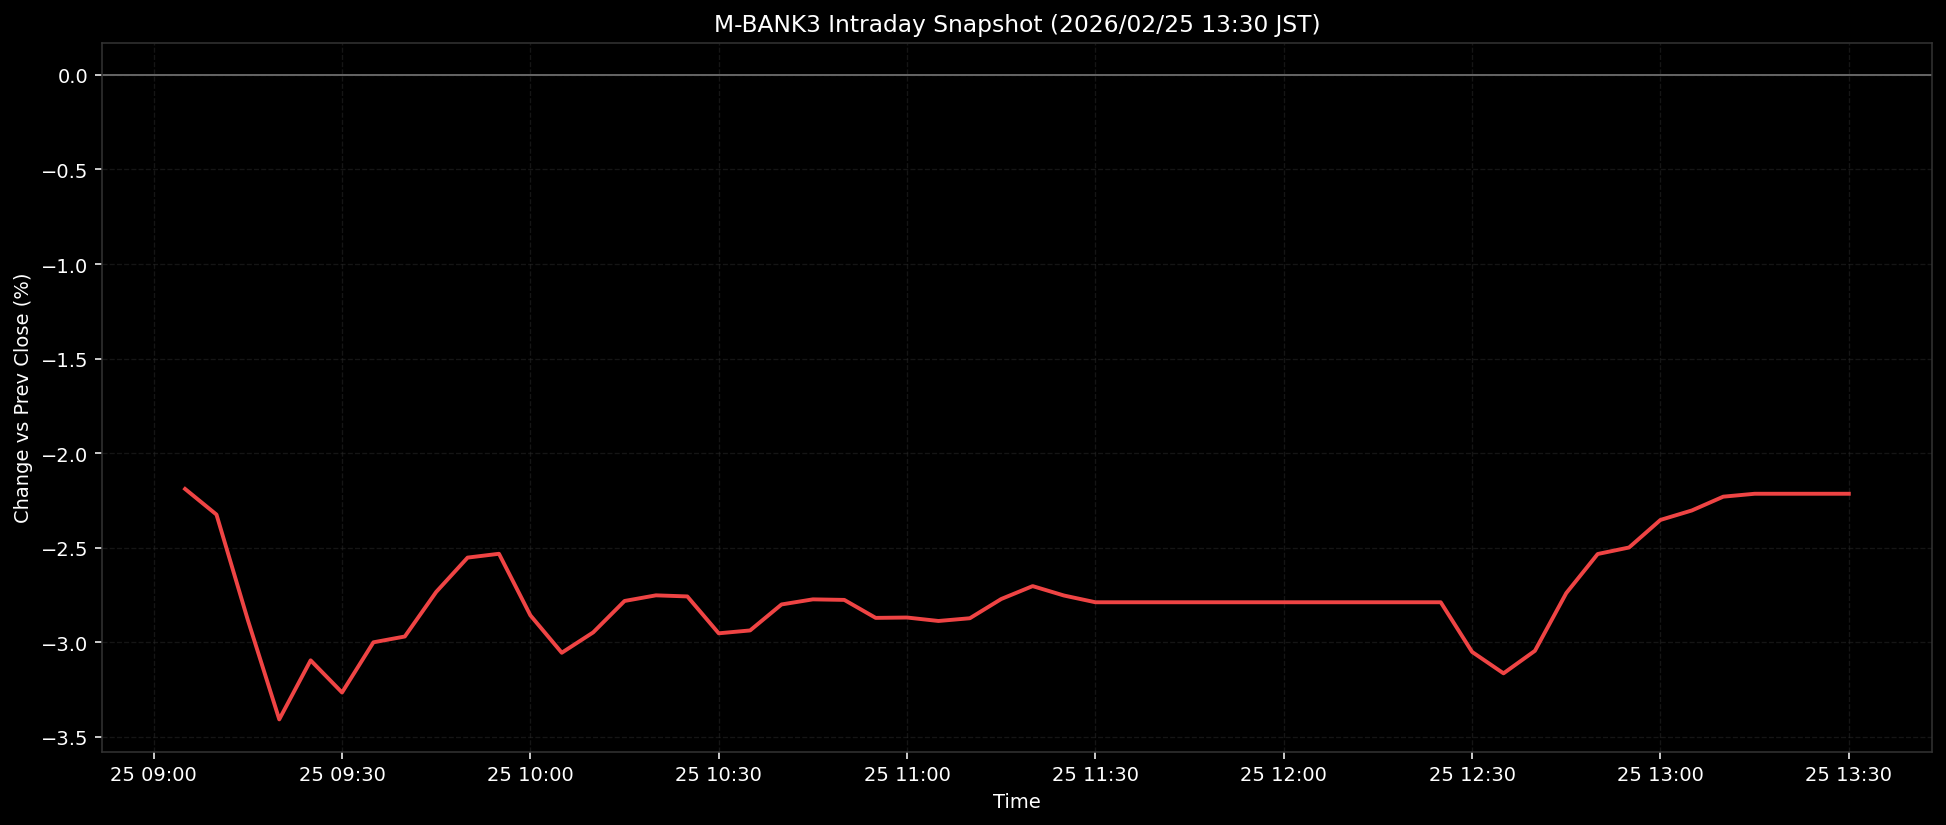

The data file committed next to this chart (first rows):
ts, pct
2026-02-25T09:05:00+0900, -2.189
2026-02-25T09:10:00+0900, -2.325
2026-02-25T09:15:00+0900, -2.883
2026-02-25T09:20:00+0900, -3.408
2026-02-25T09:25:00+0900, -3.096
2026-02-25T09:30:00+0900, -3.266
2026-02-25T09:35:00+0900, -3
2026-02-25T09:40:00+0900, -2.97
2026-02-25T09:45:00+0900, -2.734
2026-02-25T09:50:00+0900, -2.552
2026-02-25T09:55:00+0900, -2.532
2026-02-25T10:00:00+0900, -2.858
2026-02-25T10:05:00+0900, -3.055
2026-02-25T10:10:00+0900, -2.948
2026-02-25T10:15:00+0900, -2.782
2026-02-25T10:20:00+0900, -2.752
2026-02-25T10:25:00+0900, -2.758
2026-02-25T10:30:00+0900, -2.953
2026-02-25T10:35:00+0900, -2.938
2026-02-25T10:40:00+0900, -2.8
2026-02-25T10:45:00+0900, -2.773
2026-02-25T10:50:00+0900, -2.776
2026-02-25T10:55:00+0900, -2.871
2026-02-25T11:00:00+0900, -2.869
2026-02-25T11:05:00+0900, -2.888
2026-02-25T11:10:00+0900, -2.873
2026-02-25T11:15:00+0900, -2.771
2026-02-25T11:20:00+0900, -2.703
2026-02-25T11:25:00+0900, -2.753
2026-02-25T11:30:00+0900, -2.788
2026-02-25T11:35:00+0900, -2.788
2026-02-25T11:40:00+0900, -2.788
2026-02-25T11:45:00+0900, -2.788
2026-02-25T11:50:00+0900, -2.788
2026-02-25T11:55:00+0900, -2.788
2026-02-25T12:00:00+0900, -2.788
2026-02-25T12:05:00+0900, -2.788
2026-02-25T12:10:00+0900, -2.788
2026-02-25T12:15:00+0900, -2.788
2026-02-25T12:20:00+0900, -2.788
2026-02-25T12:25:00+0900, -2.788
2026-02-25T12:30:00+0900, -3.051
2026-02-25T12:35:00+0900, -3.164
2026-02-25T12:40:00+0900, -3.045
2026-02-25T12:45:00+0900, -2.74
2026-02-25T12:50:00+0900, -2.533
2026-02-25T12:55:00+0900, -2.499
2026-02-25T13:00:00+0900, -2.353
2026-02-25T13:05:00+0900, -2.303
2026-02-25T13:10:00+0900, -2.23
2026-02-25T13:15:00+0900, -2.215
2026-02-25T13:20:00+0900, -2.215
2026-02-25T13:25:00+0900, -2.215
2026-02-25T13:30:00+0900, -2.215
